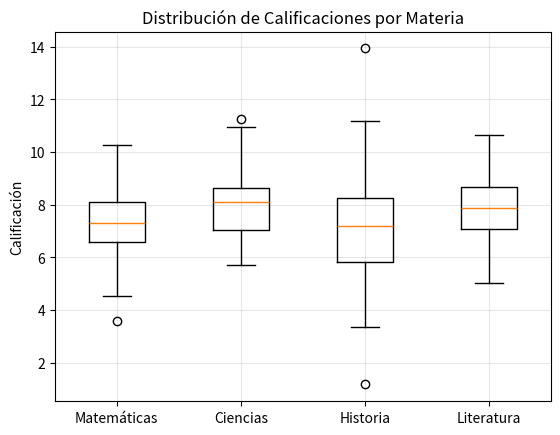

Here is the Python script that generated this plot:
"""
Ejercicio 8: Box plot (diagrama de caja)

Objetivo: Crear un diagrama de caja para analizar la distribución de datos.

Instrucciones:
- Crea un box plot para comparar las calificaciones de diferentes materias.
"""

import matplotlib.pyplot as plt
import numpy as np

# Datos simulados de calificaciones
np.random.seed(42)
matematicas = np.random.normal(7.5, 1.5, 100)
ciencias = np.random.normal(8.0, 1.2, 100)
historia = np.random.normal(7.0, 1.8, 100)
literatura = np.random.normal(7.8, 1.3, 100)

datos = [matematicas, ciencias, historia, literatura]
etiquetas = ['Matemáticas', 'Ciencias', 'Historia', 'Literatura']

# Crear el box plot
plt.boxplot(datos, labels=etiquetas)
plt.title('Distribución de Calificaciones por Materia')
plt.ylabel('Calificación')
plt.grid(True, alpha=0.3)
plt.show()
